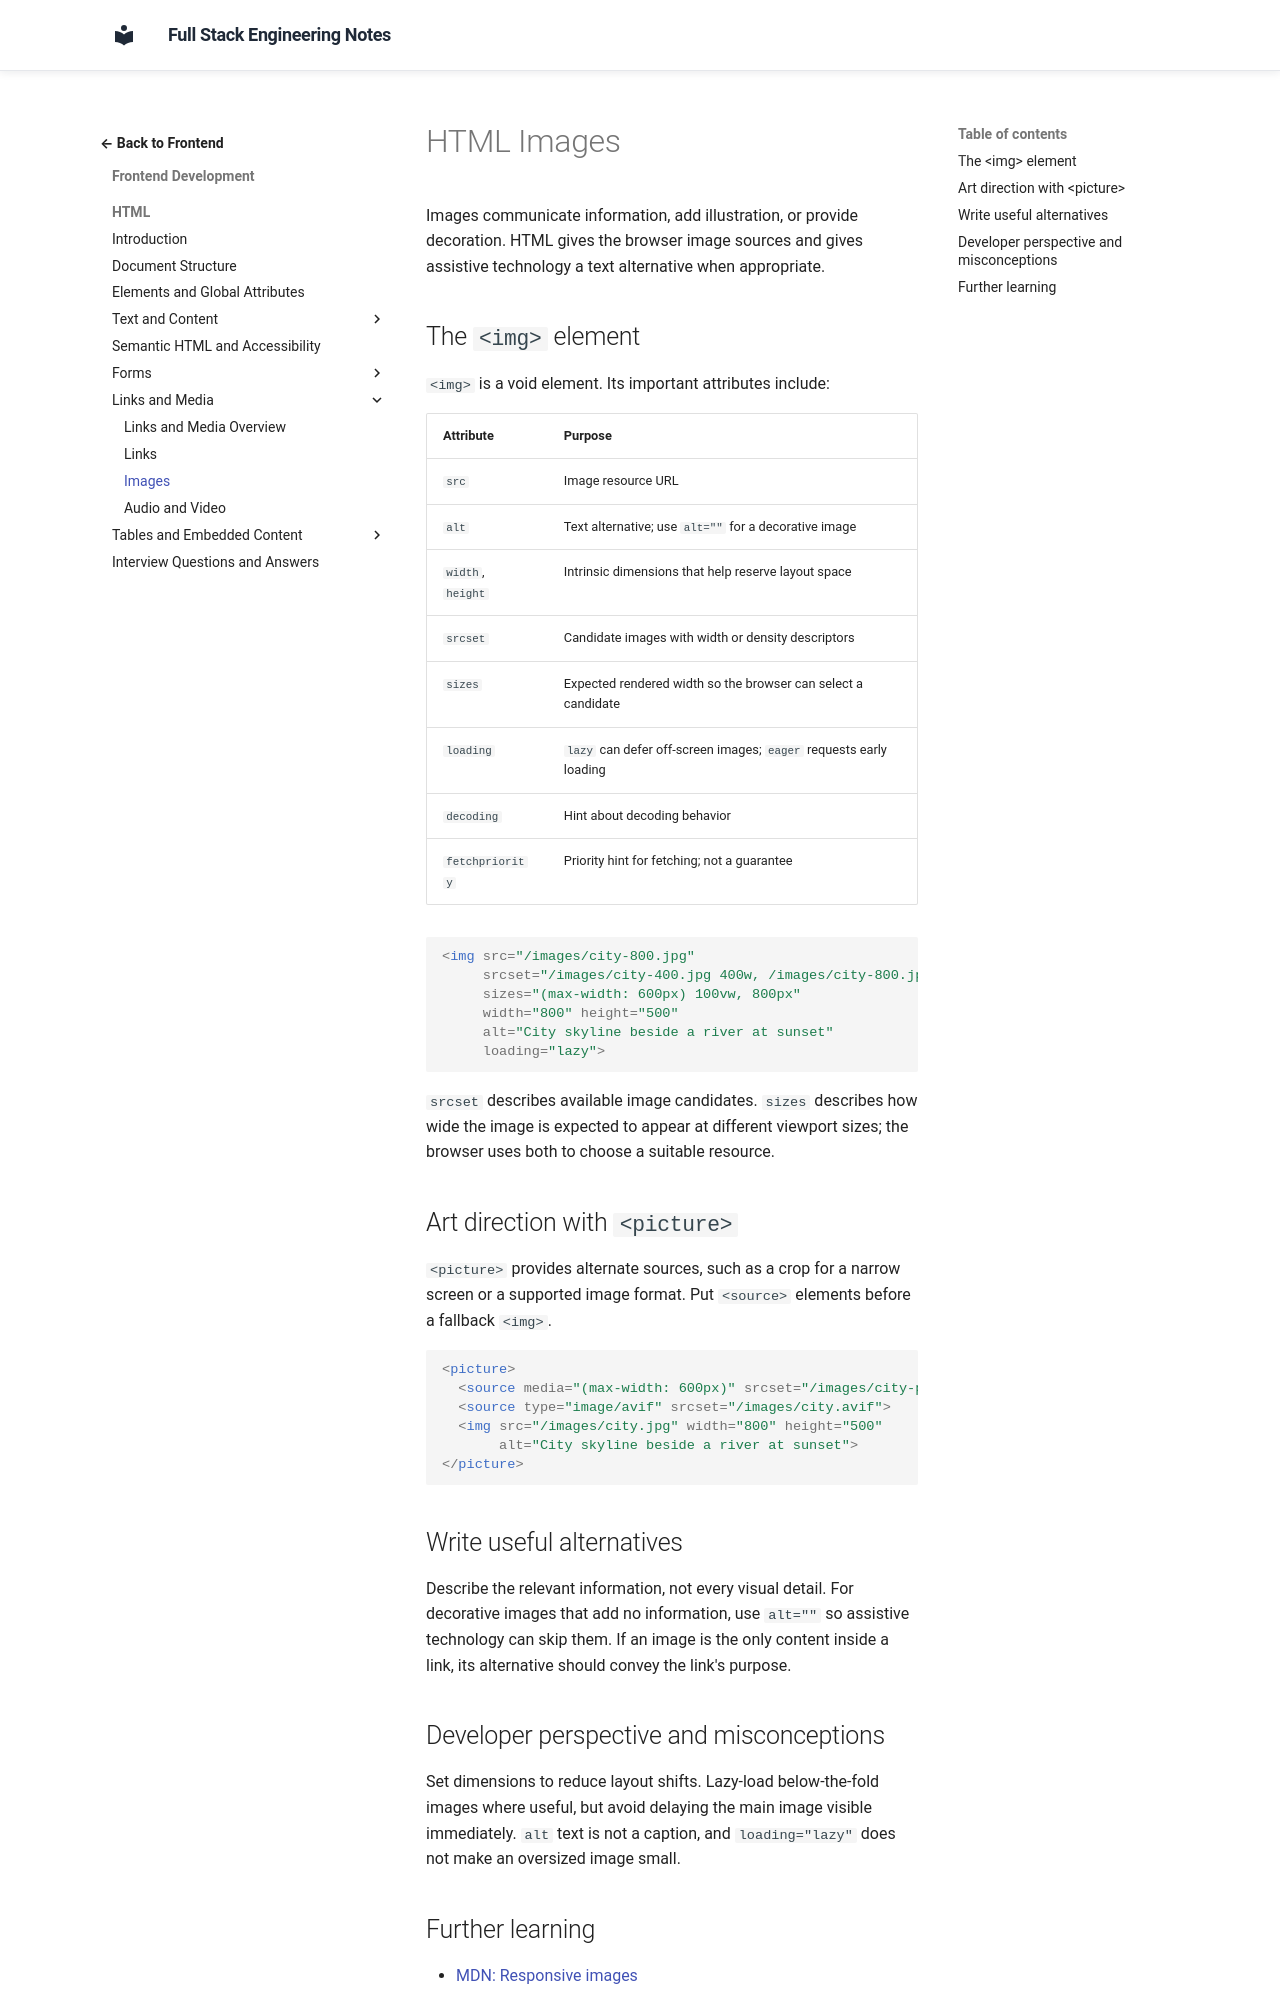

repository: murthy-satti/fullstack-notes · page: 02-frontend-development/html/images/index.html · generator: mkdocs

# HTML Images

Images communicate information, add illustration, or provide decoration.
HTML gives the browser image sources and gives assistive technology a text
alternative when appropriate.

## The `<img>` element

`<img>` is a void element. Its important attributes include:

| Attribute | Purpose |
|---|---|
| `src` | Image resource URL |
| `alt` | Text alternative; use `alt=""` for a decorative image |
| `width`, `height` | Intrinsic dimensions that help reserve layout space |
| `srcset` | Candidate images with width or density descriptors |
| `sizes` | Expected rendered width so the browser can select a candidate |
| `loading` | `lazy` can defer off-screen images; `eager` requests early loading |
| `decoding` | Hint about decoding behavior |
| `fetchpriority` | Priority hint for fetching; not a guarantee |

```html
<img src="/images/city-800.jpg"
     srcset="/images/city-400.jpg 400w, /images/city-800.jpg 800w"
     sizes="(max-width: 600px) 100vw, 800px"
     width="800" height="500"
     alt="City skyline beside a river at sunset"
     loading="lazy">
```

`srcset` describes available image candidates. `sizes` describes how wide
the image is expected to appear at different viewport sizes; the browser
uses both to choose a suitable resource.

## Art direction with `<picture>`

`<picture>` provides alternate sources, such as a crop for a narrow screen
or a supported image format. Put `<source>` elements before a fallback
`<img>`.

```html
<picture>
  <source media="(max-width: 600px)" srcset="/images/city-portrait.jpg">
  <source type="image/avif" srcset="/images/city.avif">
  <img src="/images/city.jpg" width="800" height="500"
       alt="City skyline beside a river at sunset">
</picture>
```

## Write useful alternatives

Describe the relevant information, not every visual detail. For decorative
images that add no information, use `alt=""` so assistive technology can
skip them. If an image is the only content inside a link, its alternative
should convey the link's purpose.
